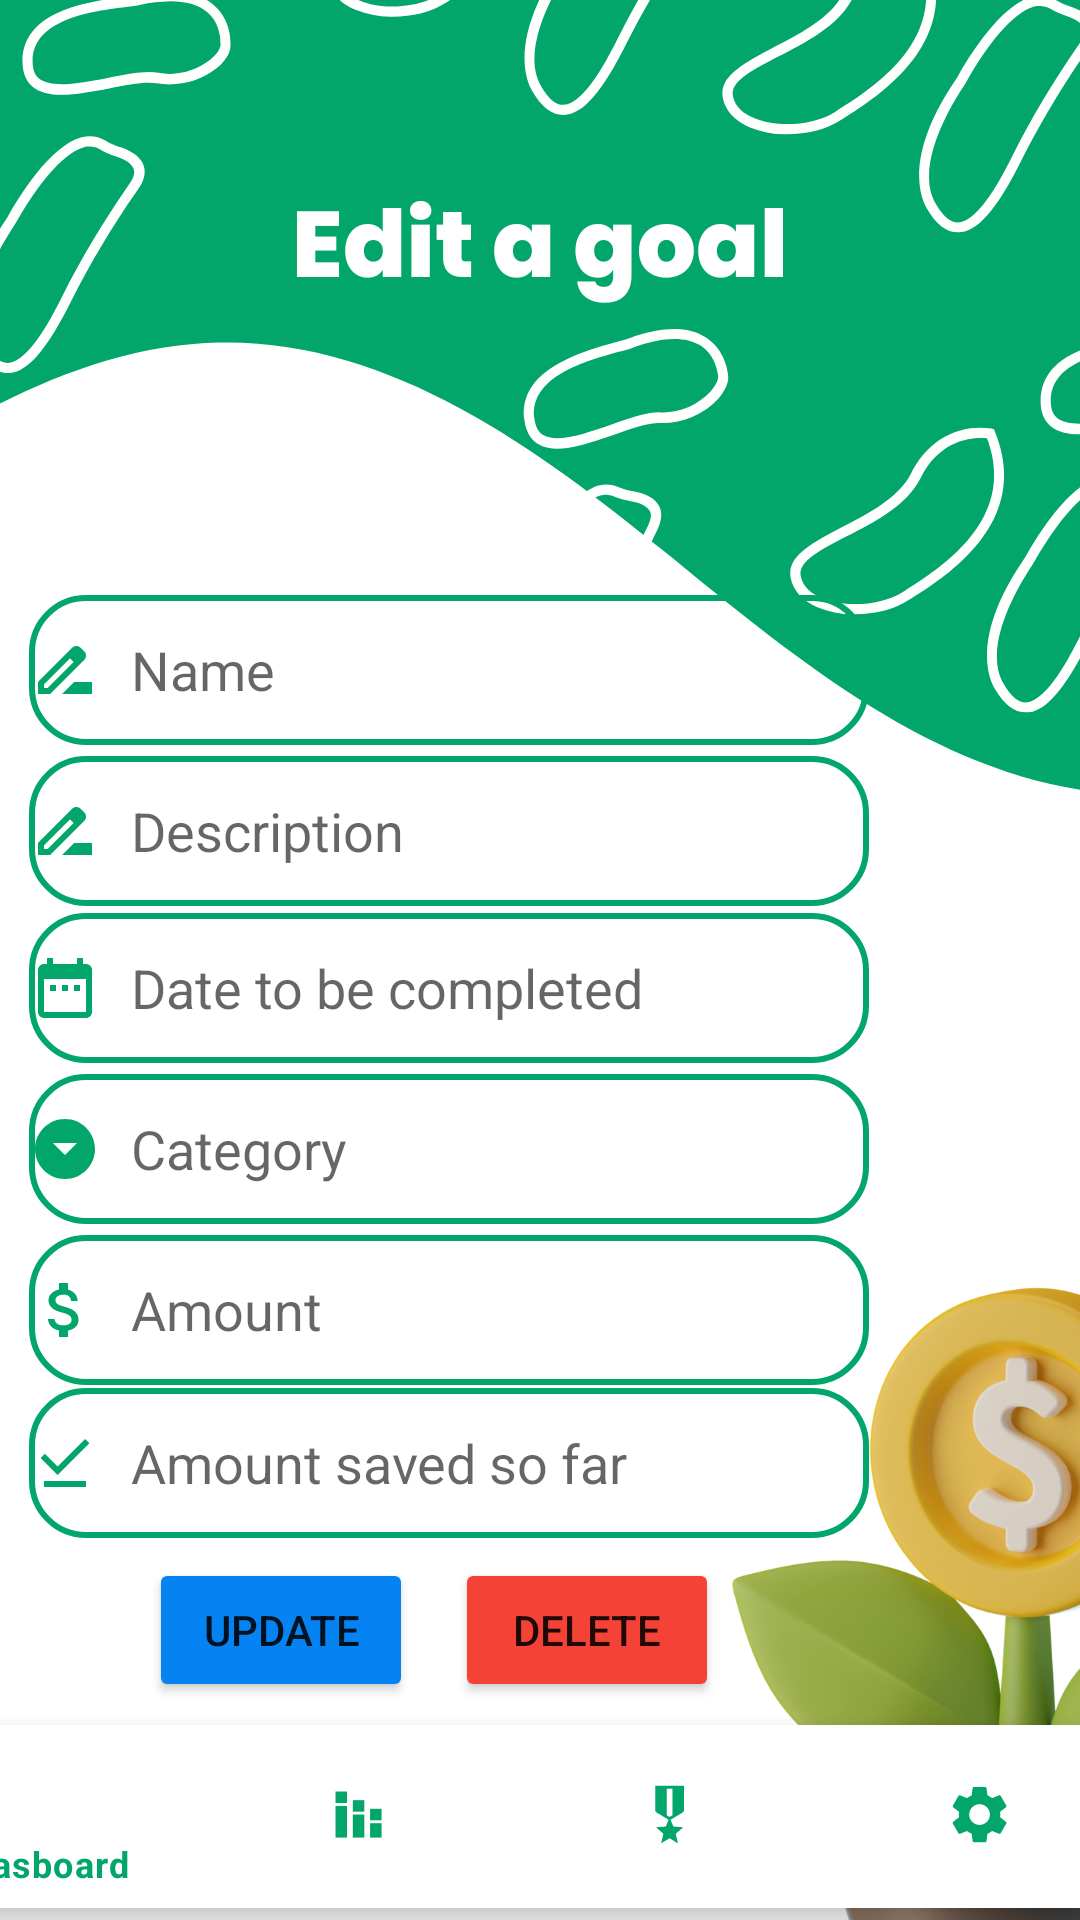

Android layout source for this screen:
<!-- AndroidManifest.xml: application theme Theme.MADProject -->
<!-- res/layout/activity_edit_goal.xml -->
<?xml version="1.0" encoding="utf-8"?>
<androidx.constraintlayout.widget.ConstraintLayout xmlns:android="http://schemas.android.com/apk/res/android"
    xmlns:app="http://schemas.android.com/apk/res-auto"
    xmlns:tools="http://schemas.android.com/tools"
    android:layout_width="match_parent"
    android:layout_height="match_parent"
    android:orientation="vertical">

    <ImageView
        android:id="@+id/imageView8"
        android:layout_width="wrap_content"
        android:layout_height="wrap_content"
        app:srcCompat="@drawable/new_edit"
        android:scaleType="centerCrop"
        tools:layout_editor_absoluteX="-1dp"
        tools:layout_editor_absoluteY="-16dp" />

    <EditText
        android:id="@+id/edit_goal_name_edit_text"
        android:layout_width="280dp"
        android:layout_height="50dp"
        android:background="@drawable/boarder"
        android:drawableLeft="@drawable/name"
        android:drawablePadding="10dp"
        android:hint="Name"
        android:textColor="@color/black"
        app:layout_constraintBottom_toBottomOf="parent"
        app:layout_constraintEnd_toEndOf="parent"
        app:layout_constraintHorizontal_bias="0.122"
        app:layout_constraintStart_toStartOf="parent"
        app:layout_constraintTop_toTopOf="parent"
        app:layout_constraintVertical_bias="0.336" />

    <EditText
        android:id="@+id/edit_goal_description_edit_text"
        android:layout_width="280dp"
        android:layout_height="50dp"
        android:background="@drawable/boarder"
        android:drawableLeft="@drawable/name"
        android:drawablePadding="10dp"
        android:hint="Description"
        android:textColor="@color/black"
        app:layout_constraintBottom_toBottomOf="parent"
        app:layout_constraintEnd_toEndOf="parent"
        app:layout_constraintHorizontal_bias="0.122"
        app:layout_constraintStart_toStartOf="parent"
        app:layout_constraintTop_toTopOf="parent"
        app:layout_constraintVertical_bias="0.427" />

    <EditText
        android:id="@+id/completeDateEditText"
        android:layout_width="280dp"
        android:layout_height="50dp"
        android:background="@drawable/boarder"
        android:drawableLeft="@drawable/baseline_date_range_24"
        android:drawablePadding="10dp"
        android:hint="Date to be completed"
        android:textColor="@color/black"
        app:layout_constraintBottom_toBottomOf="parent"
        app:layout_constraintEnd_toEndOf="parent"
        app:layout_constraintHorizontal_bias="0.122"
        app:layout_constraintStart_toStartOf="parent"
        app:layout_constraintTop_toTopOf="parent"
        app:layout_constraintVertical_bias="0.516" />

    <EditText
        android:id="@+id/edit_goal_amount_edit_text"
        android:layout_width="280dp"
        android:layout_height="50dp"
        android:background="@drawable/boarder"
        android:drawableLeft="@drawable/baseline_attach_money_24"
        android:drawablePadding="10dp"
        android:hint="Amount"
        android:textColor="@color/black"
        app:layout_constraintBottom_toBottomOf="parent"
        app:layout_constraintEnd_toEndOf="parent"
        app:layout_constraintHorizontal_bias="0.122"
        app:layout_constraintStart_toStartOf="parent"
        app:layout_constraintTop_toTopOf="parent"
        app:layout_constraintVertical_bias="0.698" />

    <EditText
        android:id="@+id/edit_goal_saved_amount_edit_text"
        android:layout_width="280dp"
        android:layout_height="50dp"
        android:background="@drawable/boarder"
        android:drawableLeft="@drawable/done"
        android:drawablePadding="10dp"
        android:hint="Amount saved so far"
        android:textColor="@color/black"
        app:layout_constraintBottom_toBottomOf="parent"
        app:layout_constraintEnd_toEndOf="parent"
        app:layout_constraintHorizontal_bias="0.122"
        app:layout_constraintStart_toStartOf="parent"
        app:layout_constraintTop_toTopOf="parent"
        app:layout_constraintVertical_bias="0.784" />

    <EditText
        android:id="@+id/edit_goal_category_edit_text"
        android:layout_width="280dp"
        android:layout_height="50dp"
        android:background="@drawable/boarder"
        android:drawableLeft="@drawable/cate"
        android:drawablePadding="10dp"
        android:hint="Category"
        android:textColor="@color/black"
        app:layout_constraintBottom_toBottomOf="parent"
        app:layout_constraintEnd_toEndOf="parent"
        app:layout_constraintHorizontal_bias="0.122"
        app:layout_constraintStart_toStartOf="parent"
        app:layout_constraintTop_toTopOf="parent"
        app:layout_constraintVertical_bias="0.607" />

    <Button
        android:id="@+id/delete_goal_button"
        android:layout_width="wrap_content"
        android:layout_height="wrap_content"
        android:backgroundTint="#F44336"
        android:text="Delete"
        app:cornerRadius="10dp"
        app:layout_constraintBottom_toBottomOf="parent"
        app:layout_constraintEnd_toEndOf="parent"
        app:layout_constraintHorizontal_bias="0.557"
        app:layout_constraintStart_toStartOf="parent"
        app:layout_constraintTop_toTopOf="parent"
        app:layout_constraintVertical_bias="0.877" />

    <Button
        android:id="@+id/update_goal_button"
        android:layout_width="wrap_content"
        android:layout_height="wrap_content"
        android:backgroundTint="#0583F2"
        android:text="Update"
        app:cornerRadius="10dp"
        app:layout_constraintBottom_toBottomOf="parent"
        app:layout_constraintEnd_toEndOf="parent"
        app:layout_constraintHorizontal_bias="0.182"
        app:layout_constraintStart_toStartOf="parent"
        app:layout_constraintTop_toTopOf="parent"
        app:layout_constraintVertical_bias="0.877" />

    <com.google.android.material.bottomnavigation.BottomNavigationView
        android:id="@+id/navbar"
        android:layout_width="414dp"
        android:layout_height="61dp"
        android:layout_alignParentBottom="true"
        android:layout_marginBottom="4dp"
        app:itemIconTint="@drawable/sssss"
        app:itemTextColor="@drawable/sssss"
        app:layout_constraintBottom_toBottomOf="parent"
        app:layout_constraintEnd_toEndOf="parent"
        app:layout_constraintHorizontal_bias="0.666"
        app:layout_constraintStart_toStartOf="parent"
        app:menu="@menu/menu"
        tools:ignore="MissingConstraints">


    </com.google.android.material.bottomnavigation.BottomNavigationView>

</androidx.constraintlayout.widget.ConstraintLayout>
<!-- resources referenced by this layout -->
<resources>
  <color name="black">#FF000000</color>
  <!-- drawable baseline_date_range_24 (drawable) -->
  <vector android:height="24dp" android:tint="#02A56A"
      android:viewportHeight="24" android:viewportWidth="24"
      android:width="24dp" xmlns:android="http://schemas.android.com/apk/res/android">
      <path android:fillColor="@android:color/white" android:pathData="M9,11L7,11v2h2v-2zM13,11h-2v2h2v-2zM17,11h-2v2h2v-2zM19,4h-1L18,2h-2v2L8,4L8,2L6,2v2L5,4c-1.11,0 -1.99,0.9 -1.99,2L3,20c0,1.1 0.89,2 2,2h14c1.1,0 2,-0.9 2,-2L21,6c0,-1.1 -0.9,-2 -2,-2zM19,20L5,20L5,9h14v11z"/>
  </vector>
  <!-- drawable boarder (drawable) -->
  <?xml version="1.0" encoding="utf-8"?>
  <shape xmlns:android="http://schemas.android.com/apk/res/android"
      android:shape="rectangle" >
  
      <corners android:radius="18dp" />
      <stroke
          android:width="2dp"
          android:color="#03a66a" />
  
  </shape>
  <!-- drawable cate (drawable) -->
  <vector android:height="24dp" android:tint="#02A56A"
      android:viewportHeight="24" android:viewportWidth="24"
      android:width="24dp" xmlns:android="http://schemas.android.com/apk/res/android">
      <path android:fillColor="@android:color/white" android:pathData="M12,2C6.48,2 2,6.48 2,12s4.48,10 10,10 10,-4.48 10,-10S17.52,2 12,2zM12,14l-4,-4h8l-4,4z"/>
  </vector>
  <!-- drawable done (drawable) -->
  <vector android:height="24dp" android:tint="#02A56A"
      android:viewportHeight="24" android:viewportWidth="24"
      android:width="24dp" xmlns:android="http://schemas.android.com/apk/res/android">
      <path android:fillColor="@android:color/white" android:pathData="M20.13,5.41l-1.41,-1.41l-9.19,9.19l-4.25,-4.24l-1.41,1.41l5.66,5.66z"/>
      <path android:fillColor="@android:color/white" android:pathData="M5,18h14v2h-14z"/>
  </vector>
  <!-- drawable name (drawable) -->
  <vector android:height="24dp" android:tint="#02A56A"
      android:viewportHeight="24" android:viewportWidth="24"
      android:width="24dp" xmlns:android="http://schemas.android.com/apk/res/android">
      <path android:fillColor="@android:color/white" android:pathData="M18.41,5.8L17.2,4.59c-0.78,-0.78 -2.05,-0.78 -2.83,0l-2.68,2.68L3,15.96V20h4.04l8.74,-8.74 2.63,-2.63c0.79,-0.78 0.79,-2.05 0,-2.83zM6.21,18H5v-1.21l8.66,-8.66 1.21,1.21L6.21,18zM11,20l4,-4h6v4H11z"/>
  </vector>
  <!-- drawable sssss (drawable) -->
  <?xml version="1.0" encoding="utf-8"?>
  <selector xmlns:android="http://schemas.android.com/apk/res/android">
  
      <item
          android:color="@color/btn_Green"
          android:state_selected="true"/>
  
      <item
          android:color="@color/btn_Green"
          android:state_selected="false"/>
  
  </selector>
  <style name="Theme.MADProject" parent="Theme.MaterialComponents.DayNight.NoActionBar">
          
          <item name="colorPrimary">@color/my_custom_color_green</item>
          <item name="colorPrimaryVariant">@color/my_custom_color_green</item>
          <item name="colorOnPrimary">@color/white</item>
          
          <item name="colorSecondary">@color/my_custom_color_green</item>
          <item name="colorSecondaryVariant">@color/my_custom_color_green</item>
          <item name="colorOnSecondary">@color/black</item>
          
          <item name="android:statusBarColor" tools:targetApi="l">@color/background_green</item>
          
      </style>
  <color name="btn_Green">#03A66A</color>
  <color name="my_custom_color_green">#03a66a</color>
  <color name="white">#FFFFFFFF</color>
  <color name="background_green">#03A66A</color>
</resources>
